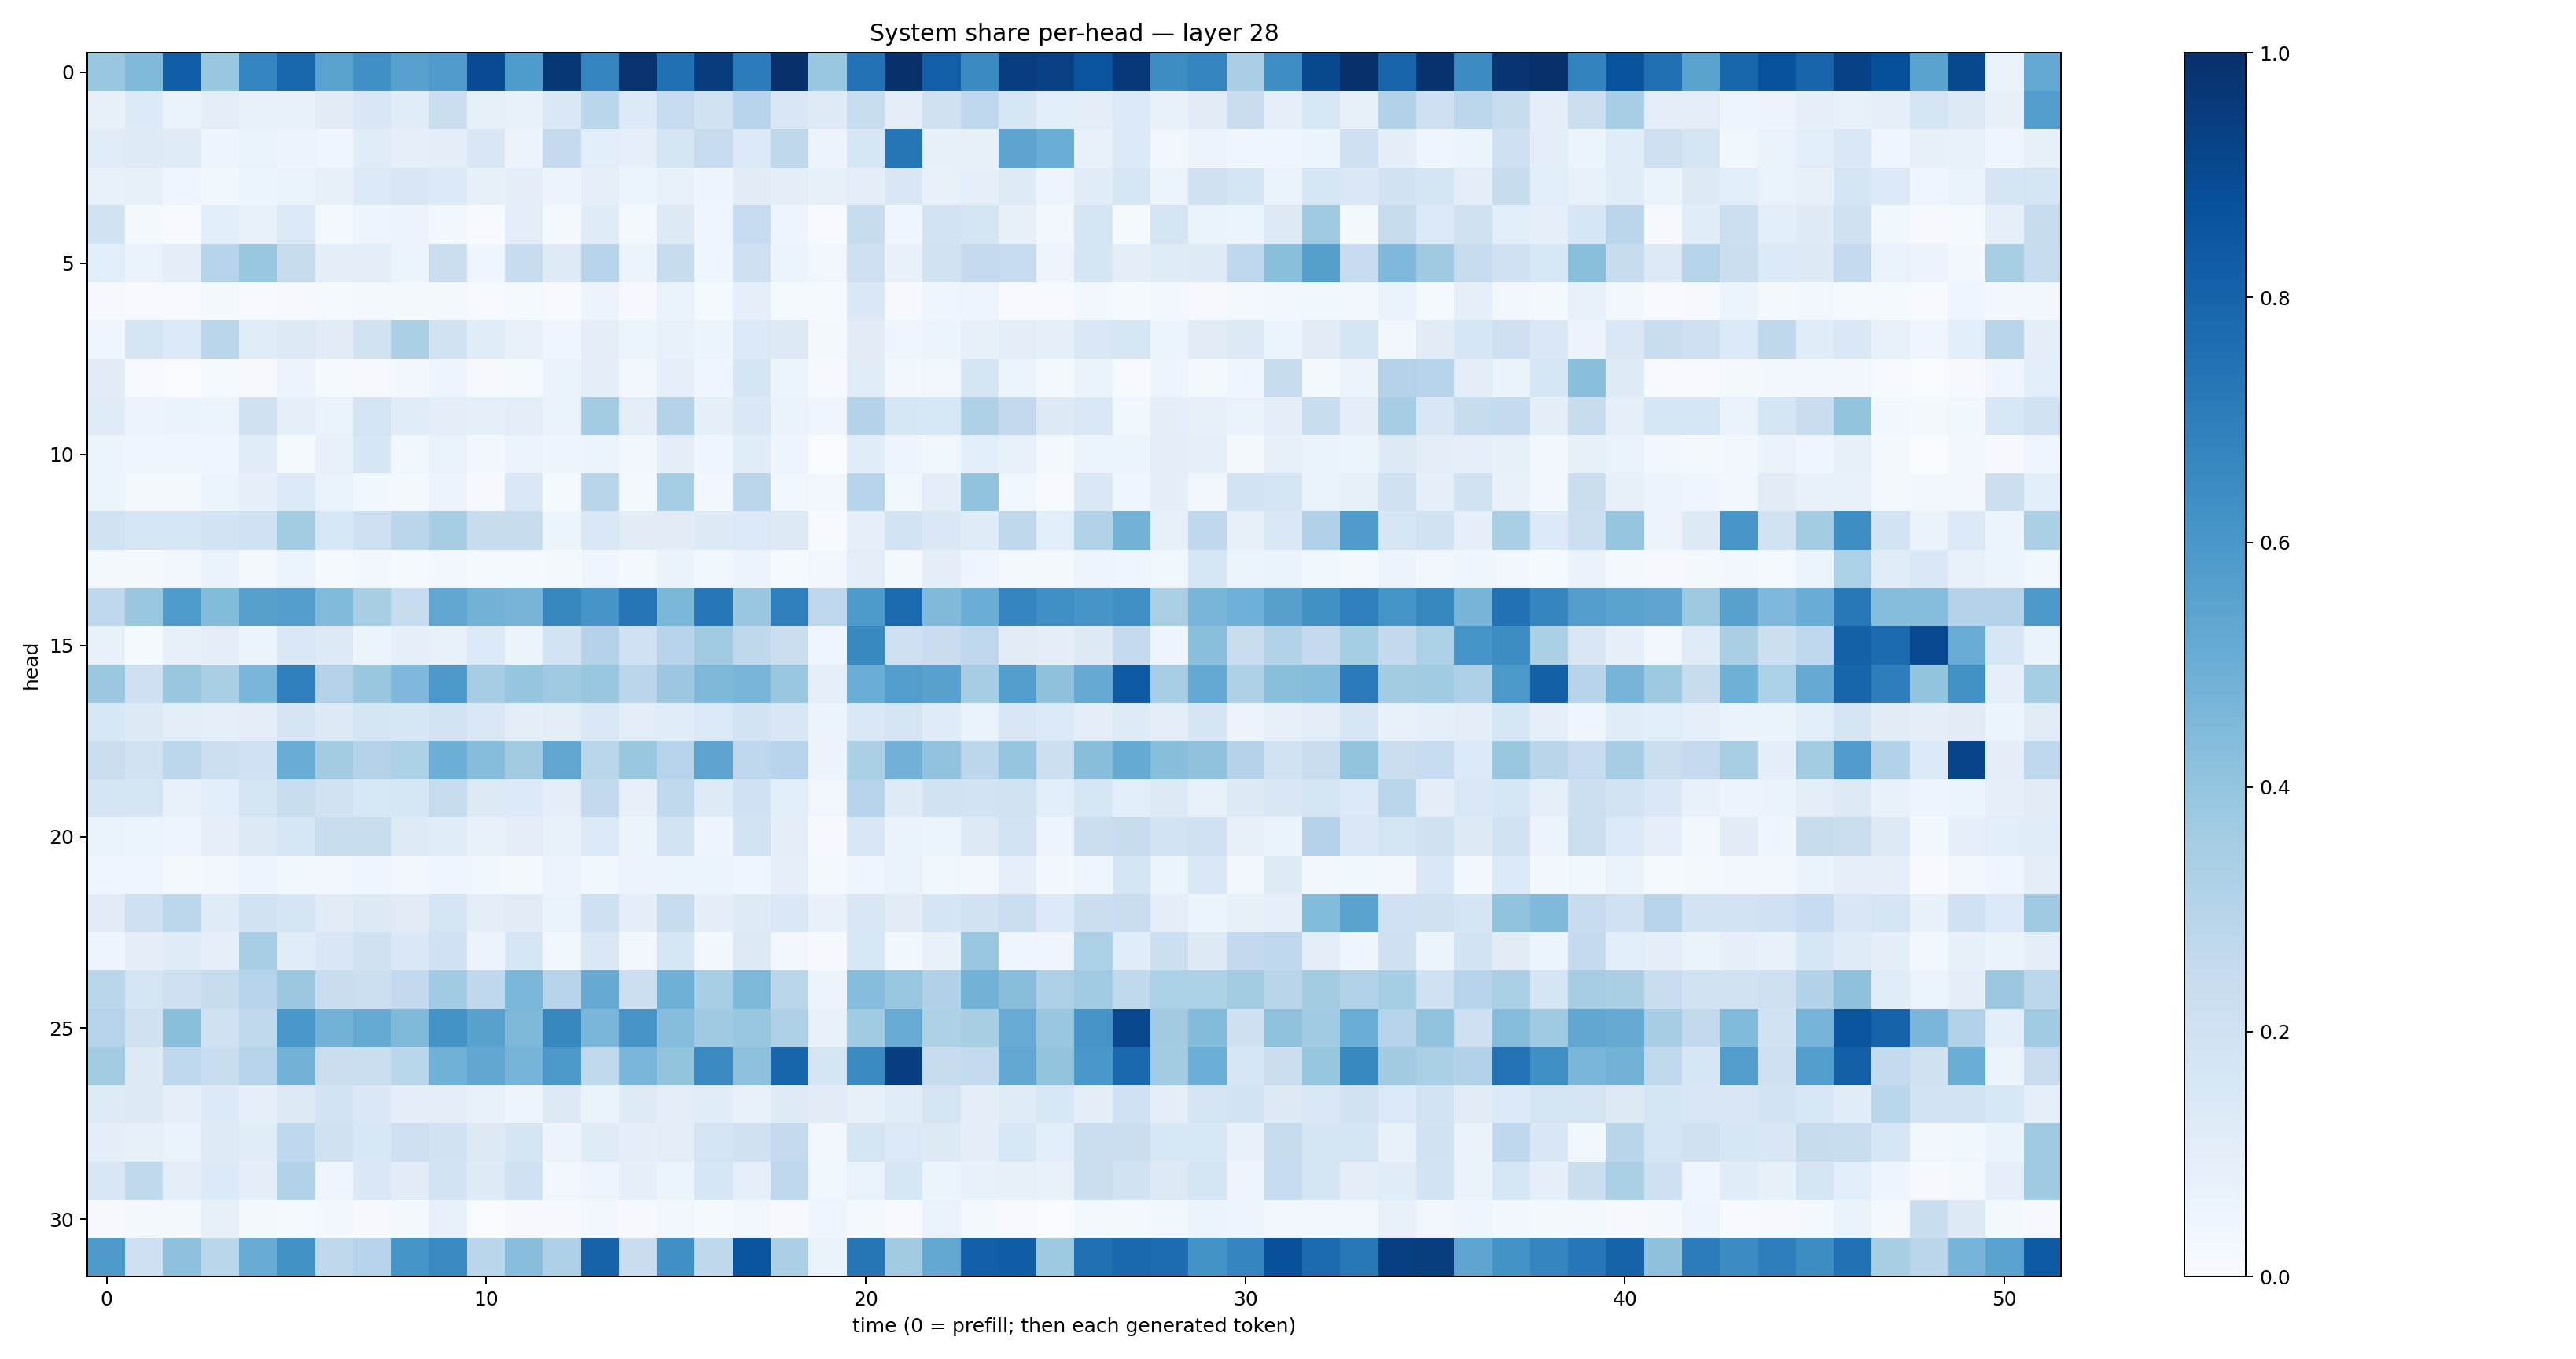

Data behind this chart, as committed beside it:
0.38438344, 0.44711137, 0.8208228, 0.3848307, 0.67559975, 0.78516185, 0.552982, 0.6296608, 0.5553638, 0.58107096, 0.893612, 0.582131, 0.96911657, 0.6744169, 0.9852965, 0.7538143, 0.9516179, 0.7062675, 0.99370617, 0.38853452, 0.74600565, 0.99907166, 0.81975514, 0.6547058
0.07862, 0.1343, 0.06592, 0.104, 0.07529, 0.0725, 0.111, 0.1492, 0.1145, 0.2249, 0.08292, 0.07441, 0.1458, 0.2889, 0.1367, 0.2463, 0.1914, 0.2949, 0.151, 0.1218, 0.2322, 0.1042, 0.1969, 0.2744
0.1158, 0.1249, 0.121, 0.05009, 0.06762, 0.05785, 0.04601, 0.1136, 0.08871, 0.09407, 0.1507, 0.05677, 0.2529, 0.1079, 0.09322, 0.1699, 0.2493, 0.1381, 0.2703, 0.05738, 0.1577, 0.7275, 0.07859, 0.07929
0.07534, 0.08285, 0.04162, 0.03881, 0.06157, 0.07031, 0.08049, 0.1402, 0.15, 0.1367, 0.07975, 0.09635, 0.05814, 0.08629, 0.06073, 0.0707, 0.05044, 0.1132, 0.09914, 0.0859, 0.104, 0.1508, 0.07192, 0.09253
0.1891, 0.01991, 0.004826, 0.1081, 0.07169, 0.1406, 0.01836, 0.04863, 0.05478, 0.02766, 0.004721, 0.1038, 0.01801, 0.121, 0.02283, 0.1279, 0.03916, 0.2484, 0.04749, 0.006336, 0.2371, 0.04243, 0.183, 0.1762
0.1076, 0.06959, 0.09906, 0.2985, 0.3859, 0.2423, 0.0997, 0.1022, 0.05981, 0.2236, 0.0454, 0.2352, 0.1223, 0.2961, 0.0601, 0.2413, 0.04668, 0.2058, 0.06067, 0.03251, 0.2131, 0.07411, 0.1894, 0.2513
0.009264, 0.005438, 0.00398, 0.02337, 0.005975, 0.008467, 0.01239, 0.02061, 0.0188, 0.01855, 0.00728, 0.01291, 0.005196, 0.05843, 0.01103, 0.06826, 0.01199, 0.08675, 0.01403, 0.01188, 0.1421, 0.01082, 0.04035, 0.04994
0.04554, 0.1698, 0.1402, 0.283, 0.1168, 0.128, 0.1114, 0.1933, 0.333, 0.189, 0.1136, 0.07333, 0.04369, 0.1029, 0.06061, 0.07519, 0.06109, 0.1402, 0.1272, 0.02139, 0.1115, 0.04085, 0.06112, 0.07873
0.1119, 0.006653, 0.003033, 0.01195, 0.008298, 0.05764, 0.01456, 0.009781, 0.02847, 0.048, 0.008244, 0.01524, 0.06402, 0.09422, 0.02961, 0.08812, 0.04025, 0.1684, 0.05252, 0.01033, 0.1169, 0.02857, 0.03463, 0.1697
0.1192, 0.05814, 0.06491, 0.05217, 0.196, 0.08647, 0.07003, 0.172, 0.1135, 0.09938, 0.08753, 0.1021, 0.06809, 0.356, 0.1046, 0.3049, 0.0925, 0.1475, 0.06552, 0.03981, 0.3077, 0.1602, 0.1552, 0.324
0.06179, 0.044, 0.04245, 0.04353, 0.1138, 0.01429, 0.07191, 0.1617, 0.0362, 0.06969, 0.0276, 0.05405, 0.04881, 0.05427, 0.02904, 0.1011, 0.03927, 0.1139, 0.05025, 0.002385, 0.1145, 0.04689, 0.03609, 0.109
0.05312, 0.01727, 0.01821, 0.06024, 0.08751, 0.1343, 0.06856, 0.03586, 0.02271, 0.05562, 0.01078, 0.1417, 0.0136, 0.2917, 0.02015, 0.3548, 0.02839, 0.2849, 0.03884, 0.0284, 0.2994, 0.03558, 0.1053, 0.4056
0.1916, 0.16, 0.1594, 0.1812, 0.2003, 0.3583, 0.1562, 0.2145, 0.2819, 0.3514, 0.2415, 0.2349, 0.05892, 0.1471, 0.1095, 0.1102, 0.1275, 0.1393, 0.1278, 0.007173, 0.08737, 0.1818, 0.148, 0.1192
0.02139, 0.02289, 0.0249, 0.06655, 0.02169, 0.05166, 0.01487, 0.02491, 0.01544, 0.02918, 0.01293, 0.01192, 0.0174, 0.04014, 0.02187, 0.06278, 0.03842, 0.05512, 0.01387, 0.02454, 0.1047, 0.02151, 0.1012, 0.04133
0.2681, 0.3863, 0.5859, 0.4403, 0.5625, 0.5734, 0.4432, 0.3406, 0.242, 0.5319, 0.4805, 0.4709, 0.6606, 0.606, 0.7364, 0.4588, 0.724, 0.3841, 0.6921, 0.2773, 0.589, 0.7753, 0.4477, 0.5011
0.07407, 0.01439, 0.07851, 0.1023, 0.05209, 0.1467, 0.1255, 0.05143, 0.09136, 0.07353, 0.137, 0.05261, 0.184, 0.3077, 0.2007, 0.2967, 0.3645, 0.2708, 0.2203, 0.04085, 0.6578, 0.2148, 0.2299, 0.274
0.3812, 0.2042, 0.3841, 0.3393, 0.4645, 0.6927, 0.3052, 0.3839, 0.4501, 0.5976, 0.3486, 0.3958, 0.368, 0.3881, 0.283, 0.3802, 0.4536, 0.4686, 0.3901, 0.08746, 0.5036, 0.5724, 0.5557, 0.3489
0.1535, 0.1279, 0.1021, 0.08766, 0.0964, 0.1694, 0.1268, 0.1687, 0.1637, 0.1816, 0.1474, 0.09574, 0.104, 0.141, 0.1046, 0.1163, 0.1369, 0.1799, 0.1489, 0.0532, 0.1407, 0.1738, 0.1174, 0.06814
0.2242, 0.1925, 0.278, 0.2165, 0.2003, 0.5042, 0.3568, 0.3078, 0.3296, 0.4994, 0.4329, 0.3629, 0.5326, 0.2874, 0.3848, 0.3039, 0.5424, 0.2741, 0.2934, 0.05651, 0.3345, 0.4823, 0.4034, 0.2793
0.1791, 0.1651, 0.07472, 0.1089, 0.1744, 0.232, 0.1933, 0.1558, 0.1633, 0.2442, 0.1319, 0.1347, 0.09438, 0.258, 0.08182, 0.2623, 0.1233, 0.2014, 0.1063, 0.03291, 0.3044, 0.1238, 0.1933, 0.1863
0.06616, 0.0605, 0.04881, 0.08745, 0.1251, 0.1602, 0.2337, 0.2341, 0.1234, 0.1159, 0.07591, 0.1021, 0.07368, 0.1398, 0.0612, 0.1861, 0.05004, 0.1835, 0.09767, 0.01028, 0.1499, 0.0641, 0.06005, 0.1319
0.04315, 0.03984, 0.01749, 0.03307, 0.04978, 0.03759, 0.02844, 0.04461, 0.0279, 0.04218, 0.03742, 0.01642, 0.05672, 0.03872, 0.05825, 0.06196, 0.06077, 0.04435, 0.09225, 0.02137, 0.04431, 0.06662, 0.03766, 0.02912
0.113, 0.2058, 0.2785, 0.1196, 0.1926, 0.1716, 0.1106, 0.1289, 0.1129, 0.1653, 0.1025, 0.112, 0.06954, 0.2039, 0.09738, 0.2399, 0.09532, 0.1223, 0.1408, 0.07049, 0.1486, 0.1114, 0.169, 0.1941
0.05015, 0.09407, 0.1188, 0.09266, 0.3461, 0.1164, 0.1502, 0.1986, 0.1445, 0.2014, 0.05794, 0.1626, 0.03538, 0.1431, 0.03392, 0.1596, 0.02992, 0.1268, 0.03319, 0.008082, 0.1526, 0.03832, 0.07229, 0.3843
0.2871, 0.1767, 0.2102, 0.2428, 0.2969, 0.381, 0.2286, 0.2156, 0.2591, 0.367, 0.2695, 0.4609, 0.2988, 0.5135, 0.2171, 0.4888, 0.3447, 0.4558, 0.2861, 0.05832, 0.433, 0.3891, 0.317, 0.4787
0.2973, 0.1983, 0.4233, 0.2016, 0.2648, 0.599, 0.4792, 0.5171, 0.4469, 0.6183, 0.5583, 0.4566, 0.6612, 0.4632, 0.6126, 0.4311, 0.3704, 0.3877, 0.3247, 0.07407, 0.3666, 0.5116, 0.3232, 0.343
0.3564, 0.1323, 0.2743, 0.2307, 0.3007, 0.4772, 0.2229, 0.2262, 0.2875, 0.4865, 0.528, 0.4762, 0.5945, 0.2626, 0.4628, 0.401, 0.6521, 0.4169, 0.794, 0.1716, 0.6525, 0.9442, 0.2411, 0.2547
0.1214, 0.126, 0.09367, 0.1333, 0.08782, 0.1257, 0.1872, 0.1445, 0.09447, 0.09623, 0.07436, 0.0483, 0.13, 0.06557, 0.1242, 0.102, 0.1134, 0.07511, 0.1213, 0.1131, 0.07892, 0.1137, 0.1746, 0.09488
0.09544, 0.08508, 0.06832, 0.1232, 0.1167, 0.2666, 0.197, 0.1535, 0.2142, 0.1942, 0.1254, 0.1694, 0.05703, 0.1182, 0.1006, 0.1051, 0.1736, 0.1955, 0.253, 0.02669, 0.1755, 0.1393, 0.1288, 0.09842
0.1508, 0.2621, 0.1053, 0.1346, 0.09494, 0.3136, 0.04551, 0.1437, 0.1117, 0.1835, 0.1222, 0.1999, 0.03362, 0.04851, 0.08722, 0.0616, 0.159, 0.09036, 0.2738, 0.03881, 0.06788, 0.1631, 0.06119, 0.07652
0.01029, 0.01635, 0.02326, 0.08002, 0.01564, 0.01434, 0.02501, 0.0111, 0.02274, 0.07376, 0.003724, 0.009447, 0.008649, 0.02753, 0.008667, 0.03389, 0.01286, 0.03358, 0.01167, 0.04585, 0.02238, 0.007482, 0.0685, 0.01808
0.5885, 0.2067, 0.416, 0.2864, 0.5079, 0.6227, 0.2696, 0.3038, 0.6137, 0.6524, 0.2873, 0.4267, 0.326, 0.8029, 0.2279, 0.6318, 0.2725, 0.8575, 0.3356, 0.06606, 0.7336, 0.3597, 0.5242, 0.8165
